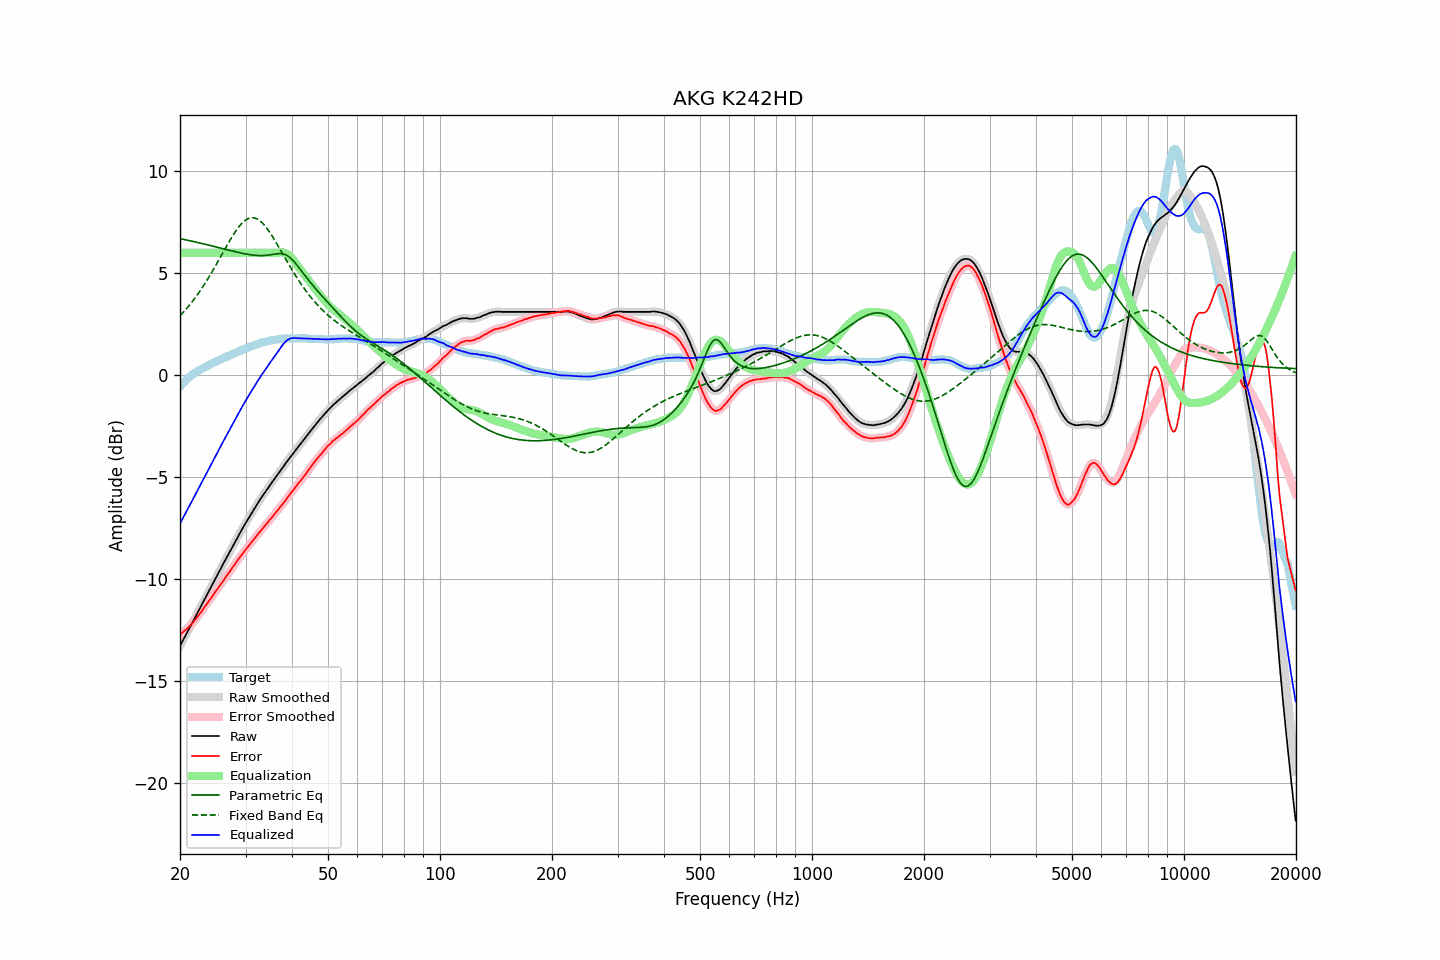

The data file committed next to this chart (first rows):
frequency, raw, error, smoothed, error_smoothed, equalization, parametric_eq, fixed_band_eq, equalized_raw, equalized_smoothed, target
20.00, -13.28, -12.72, -13.28, -12.72, 6.00, 6.69, 2.91, -7.28, -7.28, -0.56
20.20, -13.13, -12.66, -13.13, -12.66, 6.00, 6.67, 2.99, -7.13, -7.13, -0.47
20.40, -12.98, -12.60, -12.98, -12.59, 6.00, 6.66, 3.07, -6.98, -6.98, -0.38
20.61, -12.83, -12.52, -12.83, -12.53, 6.00, 6.64, 3.16, -6.83, -6.83, -0.31
20.81, -12.68, -12.46, -12.68, -12.46, 6.00, 6.63, 3.25, -6.68, -6.68, -0.22
21.02, -12.54, -12.40, -12.54, -12.38, 6.00, 6.61, 3.35, -6.54, -6.54, -0.14
21.23, -12.39, -12.31, -12.39, -12.31, 6.00, 6.59, 3.44, -6.39, -6.39, -0.08
21.44, -12.24, -12.21, -12.24, -12.22, 6.00, 6.57, 3.54, -6.24, -6.24, -0.02
21.66, -12.09, -12.14, -12.09, -12.13, 6.00, 6.56, 3.64, -6.09, -6.09, 0.04
21.87, -11.94, -12.03, -11.94, -12.03, 6.00, 6.54, 3.74, -5.94, -5.94, 0.10
22.09, -11.79, -11.93, -11.79, -11.94, 6.00, 6.52, 3.85, -5.79, -5.79, 0.14
22.31, -11.64, -11.83, -11.64, -11.83, 6.00, 6.50, 3.96, -5.64, -5.64, 0.19
22.54, -11.49, -11.74, -11.49, -11.73, 6.00, 6.48, 4.07, -5.49, -5.49, 0.24
22.76, -11.34, -11.62, -11.34, -11.62, 6.00, 6.47, 4.19, -5.34, -5.34, 0.28
22.99, -11.19, -11.51, -11.19, -11.51, 6.00, 6.45, 4.31, -5.19, -5.19, 0.32
23.22, -11.04, -11.40, -11.04, -11.40, 6.00, 6.43, 4.43, -5.04, -5.04, 0.36
23.45, -10.88, -11.29, -10.88, -11.29, 6.00, 6.41, 4.55, -4.88, -4.88, 0.41
23.69, -10.73, -11.18, -10.73, -11.18, 6.00, 6.39, 4.68, -4.73, -4.73, 0.45
23.92, -10.58, -11.07, -10.58, -11.07, 6.00, 6.37, 4.81, -4.58, -4.58, 0.49
24.16, -10.43, -10.97, -10.43, -10.97, 6.00, 6.35, 4.94, -4.43, -4.43, 0.54
24.40, -10.28, -10.86, -10.28, -10.86, 6.00, 6.33, 5.07, -4.28, -4.28, 0.58
24.65, -10.13, -10.74, -10.13, -10.74, 6.00, 6.31, 5.21, -4.13, -4.13, 0.61
24.89, -9.98, -10.63, -9.98, -10.63, 6.00, 6.29, 5.34, -3.98, -3.98, 0.65
25.14, -9.83, -10.52, -9.83, -10.52, 6.00, 6.27, 5.48, -3.83, -3.83, 0.69
25.39, -9.68, -10.41, -9.68, -10.41, 6.00, 6.25, 5.62, -3.68, -3.68, 0.73
25.65, -9.53, -10.30, -9.53, -10.29, 6.00, 6.23, 5.76, -3.53, -3.53, 0.77
25.91, -9.38, -10.18, -9.38, -10.18, 6.00, 6.21, 5.91, -3.38, -3.38, 0.79
26.16, -9.24, -10.07, -9.24, -10.07, 6.00, 6.19, 6.05, -3.24, -3.24, 0.84
26.43, -9.09, -9.96, -9.09, -9.96, 6.00, 6.17, 6.19, -3.09, -3.09, 0.86
26.69, -8.94, -9.84, -8.94, -9.85, 6.00, 6.15, 6.33, -2.94, -2.94, 0.90
26.96, -8.79, -9.73, -8.79, -9.73, 6.00, 6.13, 6.47, -2.79, -2.79, 0.94
27.23, -8.65, -9.62, -8.65, -9.62, 6.00, 6.11, 6.60, -2.65, -2.65, 0.97
27.50, -8.50, -9.51, -8.50, -9.51, 6.00, 6.10, 6.73, -2.50, -2.50, 1.01
27.77, -8.36, -9.40, -8.36, -9.40, 6.00, 6.08, 6.86, -2.36, -2.36, 1.04
28.05, -8.21, -9.29, -8.21, -9.28, 6.00, 6.06, 6.98, -2.21, -2.21, 1.08
28.33, -8.07, -9.17, -8.07, -9.17, 6.00, 6.04, 7.10, -2.07, -2.07, 1.10
28.62, -7.92, -9.06, -7.92, -9.06, 6.00, 6.02, 7.21, -1.92, -1.92, 1.14
28.90, -7.78, -8.96, -7.78, -8.95, 6.00, 6.00, 7.31, -1.78, -1.78, 1.18
29.19, -7.64, -8.85, -7.64, -8.85, 6.00, 5.99, 7.40, -1.64, -1.64, 1.21
29.48, -7.50, -8.75, -7.50, -8.75, 6.00, 5.97, 7.48, -1.50, -1.50, 1.25
29.78, -7.36, -8.63, -7.36, -8.64, 6.00, 5.95, 7.55, -1.36, -1.36, 1.27
30.08, -7.23, -8.54, -7.23, -8.54, 6.00, 5.94, 7.61, -1.23, -1.23, 1.31
30.38, -7.10, -8.44, -7.10, -8.44, 6.00, 5.92, 7.66, -1.10, -1.10, 1.34
30.68, -6.97, -8.35, -6.97, -8.35, 6.00, 5.91, 7.69, -0.97, -0.97, 1.38
30.99, -6.84, -8.24, -6.84, -8.25, 6.00, 5.90, 7.71, -0.84, -0.84, 1.40
31.30, -6.71, -8.15, -6.71, -8.15, 6.00, 5.89, 7.71, -0.71, -0.71, 1.44
31.61, -6.58, -8.05, -6.58, -8.04, 6.00, 5.88, 7.71, -0.58, -0.58, 1.46
31.93, -6.45, -7.95, -6.45, -7.94, 6.00, 5.87, 7.69, -0.45, -0.45, 1.49
32.24, -6.33, -7.84, -6.33, -7.84, 6.00, 5.87, 7.66, -0.33, -0.33, 1.51
32.57, -6.20, -7.74, -6.20, -7.75, 6.00, 5.86, 7.60, -0.20, -0.20, 1.54
32.89, -6.08, -7.66, -6.08, -7.65, 6.00, 5.86, 7.55, -0.08, -0.08, 1.58
33.22, -5.96, -7.56, -5.96, -7.56, 6.00, 5.86, 7.47, 0.04, 0.04, 1.60
33.55, -5.85, -7.46, -5.85, -7.47, 6.00, 5.86, 7.40, 0.15, 0.15, 1.62
33.89, -5.74, -7.37, -5.74, -7.37, 6.00, 5.87, 7.30, 0.26, 0.26, 1.63
34.23, -5.62, -7.28, -5.62, -7.28, 6.00, 5.87, 7.20, 0.38, 0.38, 1.66
34.57, -5.50, -7.18, -5.51, -7.18, 6.00, 5.88, 7.09, 0.50, 0.49, 1.68
34.92, -5.39, -7.08, -5.39, -7.09, 6.00, 5.89, 6.98, 0.61, 0.61, 1.69
35.27, -5.28, -7.00, -5.28, -6.99, 6.00, 5.91, 6.86, 0.72, 0.72, 1.71
35.62, -5.17, -6.89, -5.17, -6.89, 6.00, 5.92, 6.73, 0.83, 0.83, 1.72
35.97, -5.06, -6.79, -5.06, -6.80, 6.00, 5.93, 6.60, 0.94, 0.94, 1.73
... 635 more rows
